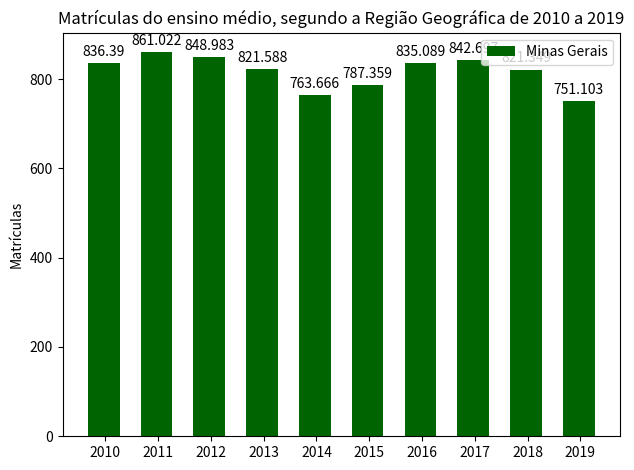

Write Python code to recreate this figure.
import matplotlib
import matplotlib.pyplot as plt
import numpy as np


labels = ['2010', '2011', '2012', '2013', '2014', '2015', '2016', '2017', '2018', '2019']
men_means = [836.390, 861.022, 848.983 , 821.588, 763.666, 787.359, 835.089, 842.697, 821.349, 751.103]

x = np.arange(len(labels))  # the label locations
width = 0.60  # the width of the bars

fig, ax = plt.subplots()
rects1 = ax.bar(x - width/20, men_means, width, color='#006400', label='Minas Gerais')

# Add some text for labels, title and custom x-axis tick labels, etc.
ax.set_ylabel('Matrículas')
ax.set_title('Matrículas do ensino médio, segundo a Região Geográfica de 2010 a 2019')
ax.set_xticks(x)
ax.set_xticklabels(labels)
ax.legend()


def autolabel(rects):
    """Attach a text label above each bar in *rects*, displaying its height."""
    for rect in rects:
        height = rect.get_height()
        ax.annotate('{}'.format(height),
                    xy=(rect.get_x() + rect.get_width() / 2, height),
                    xytext=(0, 3),  # 3 points vertical offset
                    textcoords="offset points",
                    ha='center', va='bottom')


autolabel(rects1)

fig.tight_layout()

plt.show()